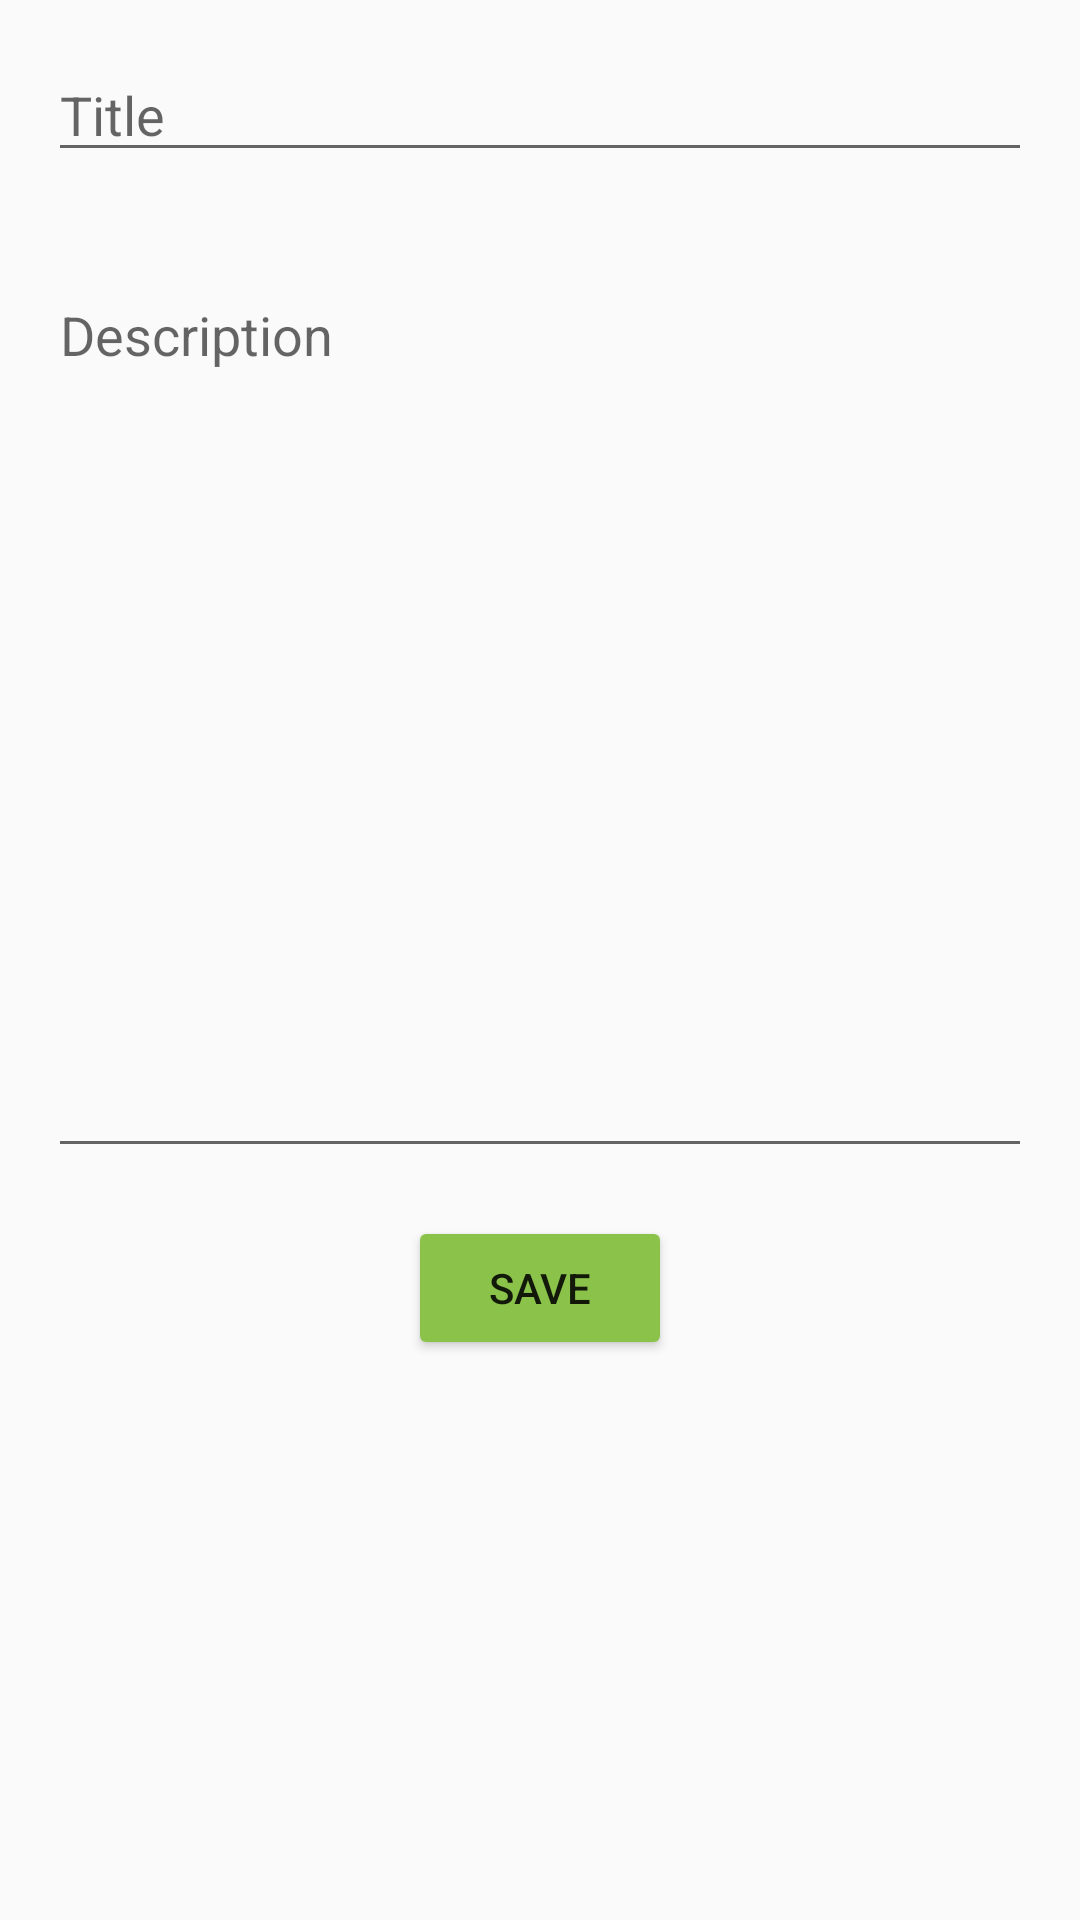

Layout XML and referenced resources for this Android screen:
<!-- AndroidManifest.xml: application theme AppTheme -->
<!-- res/layout/activity_add_a_note.xml -->
<?xml version="1.0" encoding="utf-8"?>

<LinearLayout xmlns:android="http://schemas.android.com/apk/res/android"
    xmlns:app="http://schemas.android.com/apk/res-auto"
    xmlns:tools="http://schemas.android.com/tools"
    android:layout_width="match_parent"
    android:layout_height="match_parent"
    tools:context=".Add_a_note"
    android:orientation="vertical"
    android:id="@+id/add_a_text">

    <EditText
        android:layout_width="match_parent"
        android:layout_height="wrap_content"
        android:hint="Title"
        android:id="@+id/title_view"
        android:layout_margin="16dp"/>
    <EditText
    android:id="@+id/edit_text_note"
    android:layout_margin="16dp"
    android:layout_width="match_parent"
    android:layout_weight="0"
    android:hint="Description"
    android:layout_height="300dp"
    android:gravity="top"
    android:inputType="textMultiLine"/>
    <Button
        android:id="@+id/save"
        android:layout_width="wrap_content"
        android:layout_height="wrap_content"
        android:text="Save"
        android:layout_gravity="center"/>
</LinearLayout>
<!-- resources referenced by this layout -->
<resources>
  <style name="AppTheme" parent="Theme.AppCompat.Light">
          
          <item name="colorPrimary">@color/colorPrimary</item>
          <item name="colorPrimaryDark">@color/colorPrimaryDark</item>
          <item name="colorAccent">@color/colorAccent</item>
          <item name="colorButtonNormal">#8BC34A</item>
      </style>
  <color name="colorPrimary">#8BC34A</color>
  <color name="colorPrimaryDark">#8BC34A</color>
  <color name="colorAccent">#8BC34A</color>
</resources>
